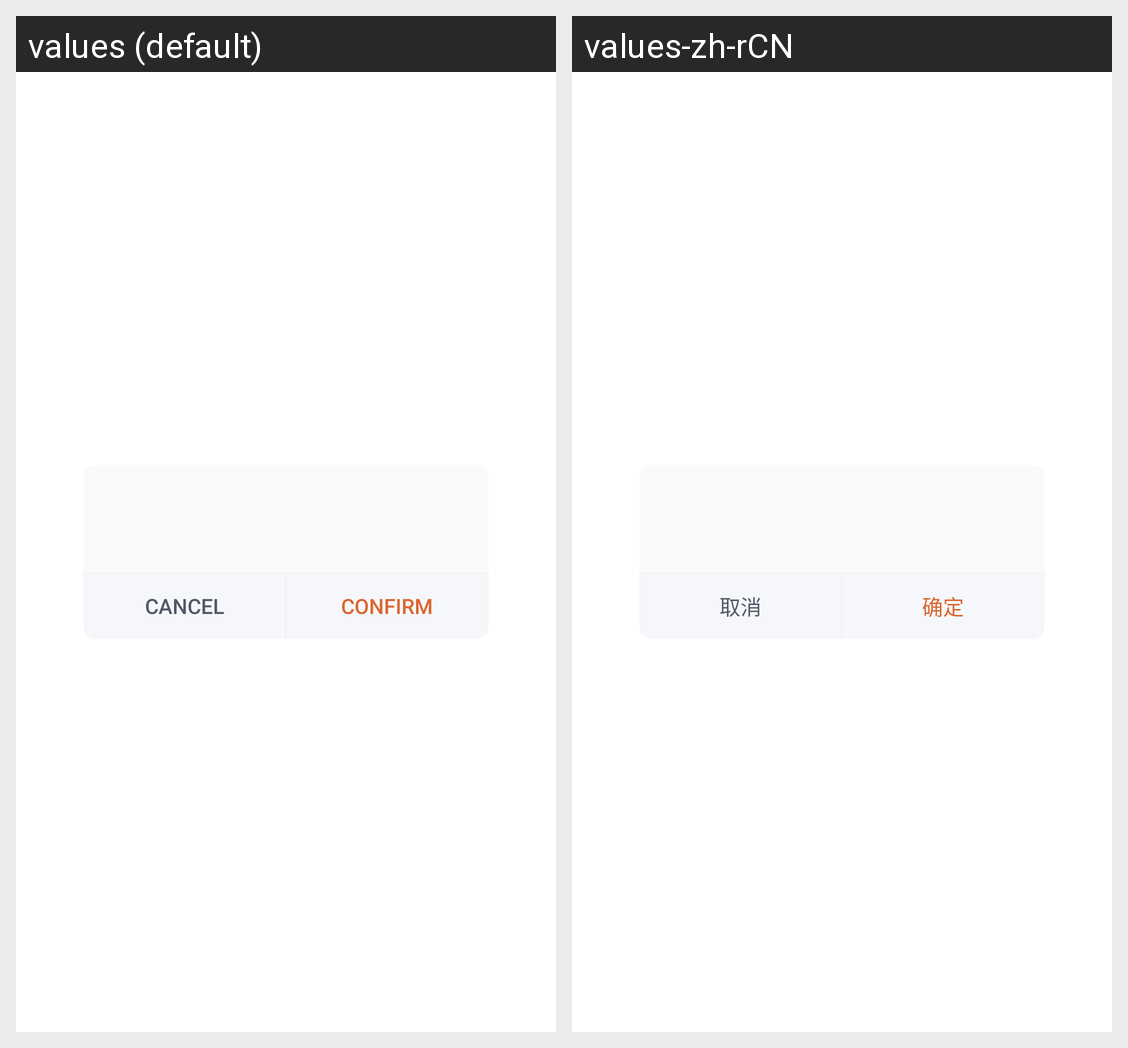

Strings drawn on this Android screen and how each of the app's shown locales translates them:
Android screen res/layout/dialog_common.xml rendered under 2 locales, left to right: values (default), values-zh-rCN. Device: Nexus 5 (rendered at 1080×1920; each locale shown at half size, 540×960, under a caption strip naming it); theme Theme.MaterialComponents.DayNight.NoActionBar.
Strings drawn on this screen, with the default value and each locale's value (text and hints the layout hard-codes, and strings that could not be matched under every locale, appear in the picture but are not listed):

sm_cancel
  values: Cancel
  values-zh-rCN: 取消

str_confirm
  values: Confirm
  values-zh-rCN: 确定
